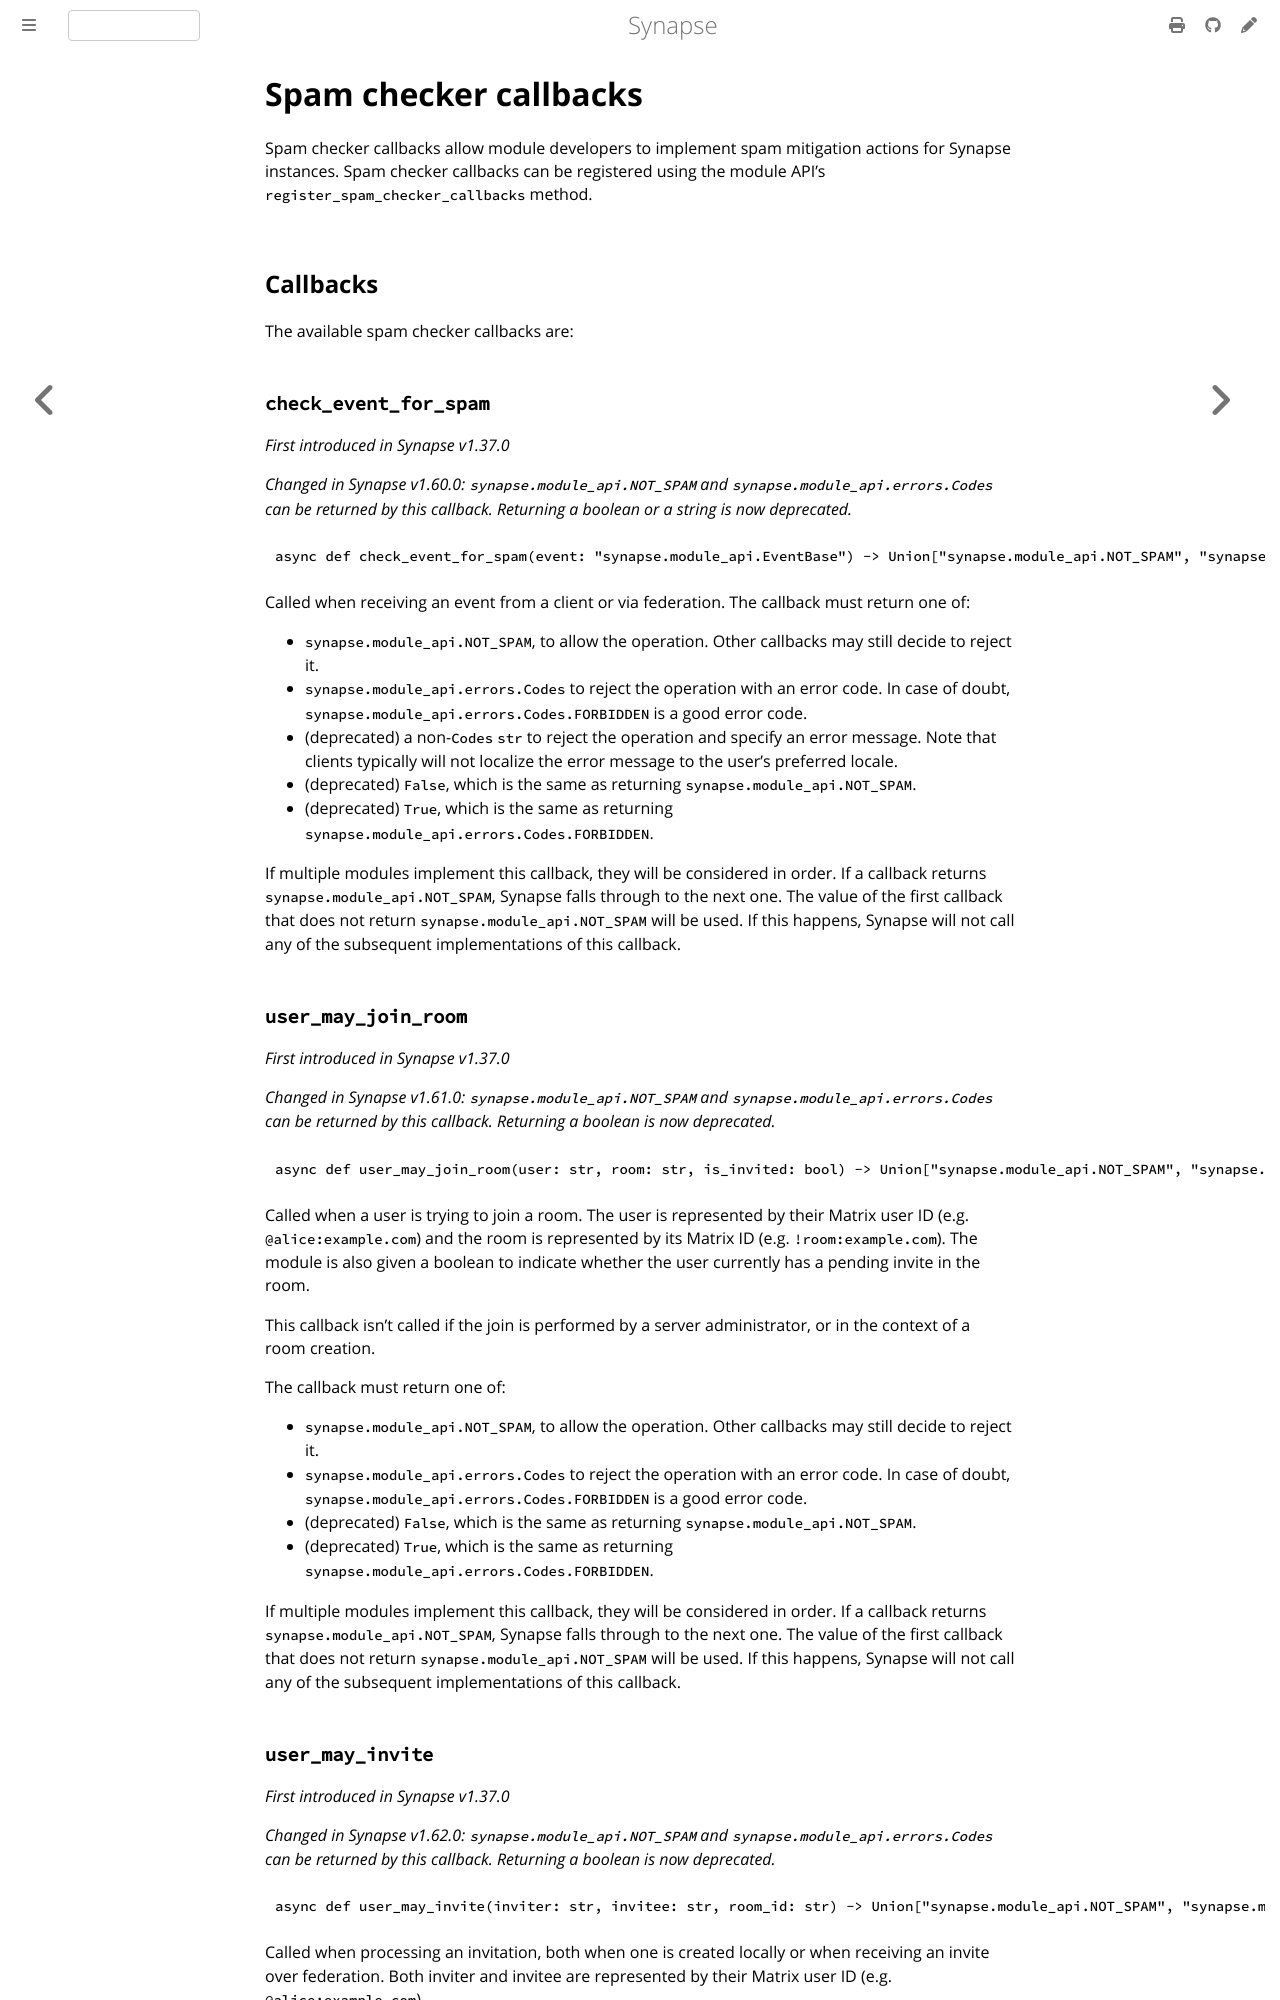

repository: alessblaze/synapse · page: develop/modules/spam_checker_callbacks.html · generator: mdbook

# Spam checker callbacks

Spam checker callbacks allow module developers to implement spam mitigation actions for
Synapse instances. Spam checker callbacks can be registered using the module API's
`register_spam_checker_callbacks` method.

## Callbacks

The available spam checker callbacks are:

### `check_event_for_spam`

_First introduced in Synapse v1.37.0_

_Changed in Synapse v1.60.0: `synapse.module_api.NOT_SPAM` and `synapse.module_api.errors.Codes` can be returned by this callback. Returning a boolean or a string is now deprecated._ 

```python
async def check_event_for_spam(event: "synapse.module_api.EventBase") -> Union["synapse.module_api.NOT_SPAM", "synapse.module_api.errors.Codes", str, bool]
```

Called when receiving an event from a client or via federation. The callback must return one of:
  - `synapse.module_api.NOT_SPAM`, to allow the operation. Other callbacks may still 
    decide to reject it.
  - `synapse.module_api.errors.Codes` to reject the operation with an error code. In case
    of doubt, `synapse.module_api.errors.Codes.FORBIDDEN` is a good error code.
  - (deprecated) a non-`Codes` `str` to reject the operation and specify an error message. Note that clients
    typically will not localize the error message to the user's preferred locale.
  - (deprecated) `False`, which is the same as returning `synapse.module_api.NOT_SPAM`.
  - (deprecated) `True`, which is the same as returning `synapse.module_api.errors.Codes.FORBIDDEN`.

If multiple modules implement this callback, they will be considered in order. If a
callback returns `synapse.module_api.NOT_SPAM`, Synapse falls through to the next one.
The value of the first callback that does not return `synapse.module_api.NOT_SPAM` will
be used. If this happens, Synapse will not call any of the subsequent implementations of
this callback.

### `user_may_join_room`

_First introduced in Synapse v1.37.0_

_Changed in Synapse v1.61.0: `synapse.module_api.NOT_SPAM` and `synapse.module_api.errors.Codes` can be returned by this callback. Returning a boolean is now deprecated._ 

```python
async def user_may_join_room(user: str, room: str, is_invited: bool) -> Union["synapse.module_api.NOT_SPAM", "synapse.module_api.errors.Codes", bool]
```

Called when a user is trying to join a room. The user is represented by their Matrix user ID (e.g.
`@alice:example.com`) and the room is represented by its Matrix ID (e.g.
`!room:example.com`). The module is also given a boolean to indicate whether the user
currently has a pending invite in the room.

This callback isn't called if the join is performed by a server administrator, or in the
context of a room creation.

The callback must return one of:
  - `synapse.module_api.NOT_SPAM`, to allow the operation. Other callbacks may still 
    decide to reject it.
  - `synapse.module_api.errors.Codes` to reject the operation with an error code. In case
    of doubt, `synapse.module_api.errors.Codes.FORBIDDEN` is a good error code.
  - (deprecated) `False`, which is the same as returning `synapse.module_api.NOT_SPAM`.
  - (deprecated) `True`, which is the same as returning `synapse.module_api.errors.Codes.FORBIDDEN`.

If multiple modules implement this callback, they will be considered in order. If a
callback returns `synapse.module_api.NOT_SPAM`, Synapse falls through to the next one.
The value of the first callback that does not return `synapse.module_api.NOT_SPAM` will
be used. If this happens, Synapse will not call any of the subsequent implementations of
this callback.
